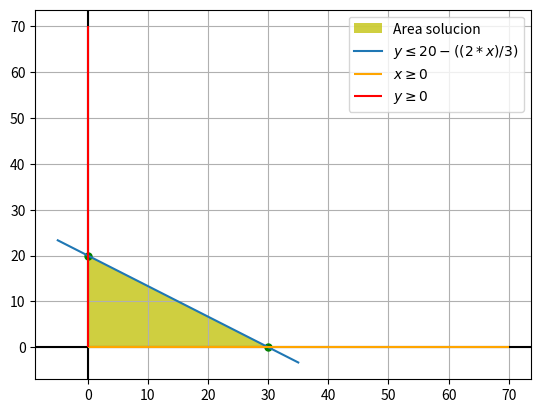

Write the Python code that produced this figure.
import numpy as np
import matplotlib.pyplot as plt
from sympy.solvers import solve
from sympy import Symbol

# inecuación
def f1(x):
    return 20-((2*x)/3)

# variable independiente
x = Symbol('x')

# puntos interseccion
plt.plot(30,0,'go',markersize = 5)
plt.plot(0,20,'go',markersize = 5)

# Area solucion
plt.fill([0,30,0,0],[0,0,20,0],'y',alpha=0.75, label = 'Area solucion')

xr = np.linspace(-5,35,100)
y1r = f1(xr)

plt.plot(xr,y1r, label = '$y \leq 20-((2*x)/3)$')
plt.axhline(0, color="black")
plt.axvline(0, color="black")
plt.hlines(y=0,xmin=0,xmax=70, color="orange", label = '$x \geq 0$')
plt.vlines(x=0,ymin=0,ymax=70, color="red", label = '$y \geq 0$')

plt.grid(True, which='both')
plt.legend()
plt.show()
